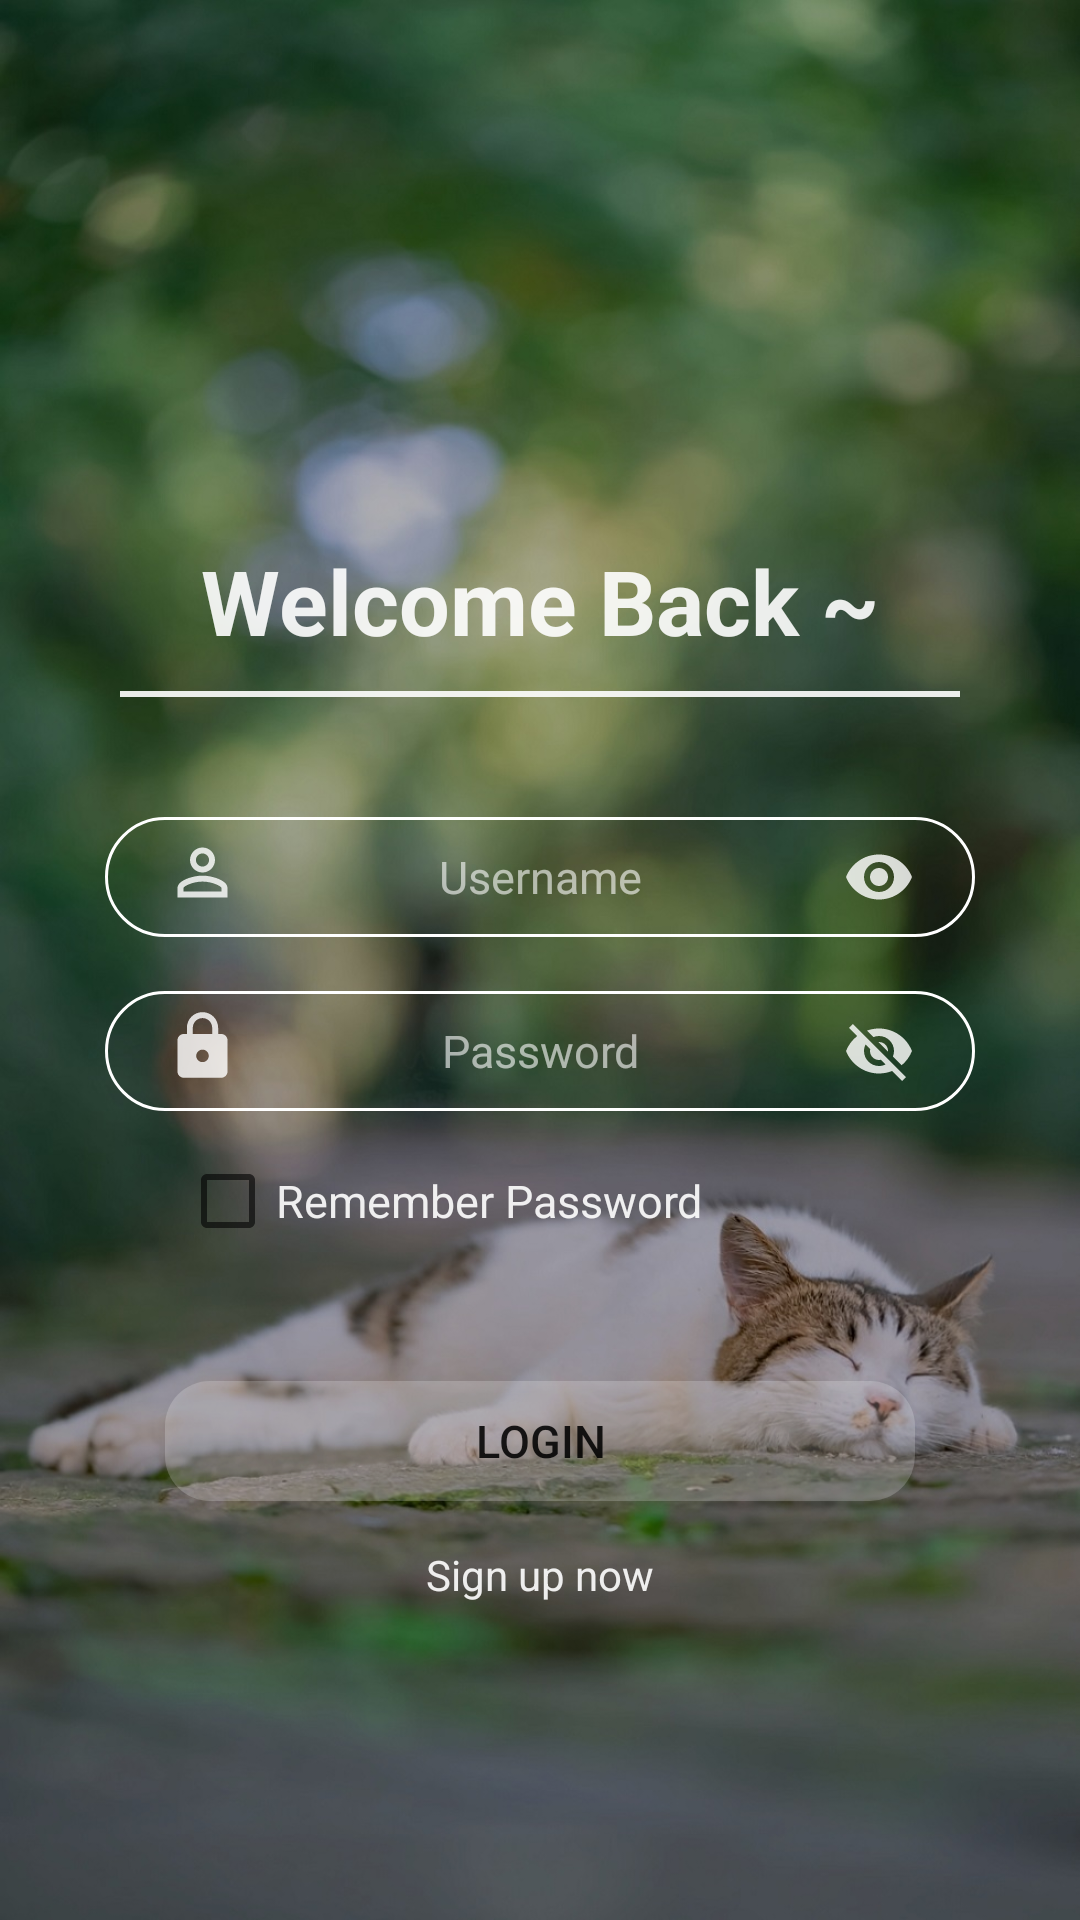

The Android layout XML behind this screen, and the referenced resources:
<!-- AndroidManifest.xml: application theme Theme.PhotoShare -->
<!-- res/layout/activity_login.xml -->
<?xml version="1.0" encoding="utf-8"?>
<LinearLayout xmlns:android="http://schemas.android.com/apk/res/android"
    xmlns:tools="http://schemas.android.com/tools"
    android:layout_width="match_parent"
    android:layout_height="match_parent"
    android:orientation="vertical"
    android:background="@mipmap/ic_background_light"
    tools:context=".Activity_Login">

    <RelativeLayout
        android:layout_width="match_parent"
        android:layout_height="wrap_content"
        android:layout_marginLeft="40dp"
        android:layout_marginRight="40dp"
        android:layout_marginTop="180dp">

        <TextView
            android:id="@+id/tv_login_welcome"
            android:layout_width="wrap_content"
            android:layout_height="wrap_content"
            android:layout_centerHorizontal="true"
            android:text="@string/login_activity_welcome_back"
            android:textColor="@color/white_transparent_90"
            android:textSize="30sp"
            android:textStyle="bold" />

        <View
            android:id="@+id/divider"
            android:layout_width="match_parent"
            android:layout_height="2dp"
            android:layout_below="@+id/tv_login_welcome"
            android:layout_marginTop="10dp"
            android:background="@color/white_transparent_90" />

    </RelativeLayout>

    
    <RelativeLayout
        android:layout_width="match_parent"
        android:layout_height="40dp"
        android:layout_marginTop="40dp"
        android:layout_marginLeft="35dp"
        android:layout_marginRight="35dp">

        <ImageView
            android:layout_width="25dp"
            android:layout_height="25dp"
            android:layout_alignParentBottom="true"
            android:layout_marginStart="20dp"
            android:layout_marginBottom="9dp"
            android:src="@drawable/ic_baseline_person_outline_white" />

        <EditText
            android:id="@+id/et_login_username"
            android:layout_width="match_parent"
            android:layout_height="match_parent"
            android:layout_alignParentBottom="true"
            android:background="@drawable/defined_box_white_stroke_style"
            android:gravity="center"
            android:hint="@string/login_activity_username"
            android:inputType="text"
            android:maxLines="1"
            android:textColor="@color/white_transparent_90"
            android:textColorHint="@color/white_transparent_60"
            android:textSize="15sp" />

        <ImageView
            android:id="@+id/iv_txd_switch"
            android:layout_width="24dp"
            android:layout_height="24dp"
            android:layout_alignParentEnd="true"
            android:layout_alignParentBottom="true"
            android:layout_marginEnd="20dp"
            android:layout_marginBottom="8dp"
            android:src="@drawable/ic_baseline_visibility_white" />
    </RelativeLayout>

    
    <RelativeLayout
        android:layout_width="match_parent"
        android:layout_height="40dp"
        android:layout_marginLeft="35dp"
        android:layout_marginRight="35dp"
        android:layout_marginTop="18dp">

        <ImageView
            android:layout_width="25dp"
            android:layout_height="25dp"
            android:layout_alignParentBottom="true"
            android:layout_marginStart="20dp"
            android:layout_marginBottom="9dp"
            android:src="@drawable/ic_baseline_lock_white" />

        <EditText
            android:id="@+id/et_login_password"
            android:layout_width="match_parent"
            android:layout_height="match_parent"
            android:layout_alignParentBottom="true"
            android:background="@drawable/defined_box_white_stroke_style"
            android:gravity="center"
            android:hint="@string/login_activity_password"
            android:inputType="textPassword"
            android:maxLines="1"
            android:textColor="@color/white_transparent_90"
            android:textColorHint="@color/white_transparent_60"
            android:textSize="15sp" />
        <ImageView
            android:id="@+id/iv_login_pwd_switch"
            android:layout_width="24dp"
            android:layout_height="24dp"
            android:layout_alignParentEnd="true"
            android:layout_alignParentBottom="true"
            android:layout_marginEnd="20dp"
            android:layout_marginBottom="8dp"
            android:src="@drawable/ic_baseline_visibility_off_white" />
    </RelativeLayout>

    
    <RelativeLayout
        android:layout_width="match_parent"
        android:layout_height="40dp"
        android:layout_marginLeft="40dp"
        android:layout_marginRight="40dp"
        android:layout_marginTop="10dp">

        <CheckBox
            android:id="@+id/cb_login_remember_pwd"
            android:layout_width="wrap_content"
            android:layout_height="wrap_content"
            android:layout_alignParentStart="true"
            android:layout_alignParentBottom="true"
            android:layout_marginStart="20dp"
            android:text="@string/login_activity_remember_pwd"
            android:textColor="@color/white_transparent_90"
            android:textSize="15sp" />
    </RelativeLayout >

    
    <RelativeLayout
        android:layout_width="match_parent"
        android:layout_height="wrap_content"
        android:layout_marginLeft="30dp"
        android:layout_marginRight="30dp"
        android:layout_marginTop="30dp">

        <Button
            android:id="@+id/bt_login_login"
            android:layout_width="match_parent"
            android:layout_height="40dp"
            android:layout_alignParentTop="true"
            android:layout_centerInParent="true"
            android:layout_marginStart="50dp"
            android:layout_marginTop="10dp"
            android:background="@drawable/defined_button_style"
            android:elevation="0dp"
            android:text="@string/login_activity_login_button"
            android:textSize="15sp" />

        <TextView
            android:id="@+id/tv_login_signup"
            android:layout_width="wrap_content"
            android:layout_height="wrap_content"
            android:layout_below="@id/bt_login_login"
            android:layout_centerHorizontal="true"
            android:layout_marginEnd="40dp"
            android:layout_marginTop="15dp"
            android:text="@string/login_activity_signup_button"
            android:textSize="14sp"
            android:textColor="@color/white_transparent_90" />
    </RelativeLayout >

</LinearLayout>
<!-- resources referenced by this layout -->
<resources>
  <color name="white_transparent_60">#99FFFFFF</color>
  <color name="white_transparent_90">#E6FFFFFF</color>
  <!-- drawable defined_box_white_stroke_style (drawable-v24) -->
  <?xml version="1.0" encoding="utf-8"?>
  <shape xmlns:android="http://schemas.android.com/apk/res/android"
      android:shape="rectangle">
      <solid android:color="@color/transparent" />
      <corners
          android:bottomLeftRadius="20dp"
          android:bottomRightRadius="20dp"
          android:radius="3dp"
          android:topLeftRadius="20dp"
          android:topRightRadius="20dp" />
      <stroke
          android:width="1dip"
          android:color="@color/white_a" />
  </shape>
  <!-- drawable defined_button_style (drawable-v24) -->
  <?xml version="1.0" encoding="utf-8"?>
  <shape
      xmlns:android="http://schemas.android.com/apk/res/android"
      android:shape="rectangle">
      <solid android:color="#33FFFFFF" />
      <corners
          android:radius="3dp"
          android:bottomLeftRadius="15dp"
          android:bottomRightRadius="15dp"
          android:topLeftRadius="15dp"
          android:topRightRadius="15dp"/>
  </shape>
  <!-- drawable ic_baseline_lock_white (drawable-v24) -->
  <vector android:height="24dp" android:tint="#D0FFFFFF"
      android:viewportHeight="24" android:viewportWidth="24"
      android:width="24dp" xmlns:android="http://schemas.android.com/apk/res/android">
      <path android:fillColor="@android:color/white" android:pathData="M18,8h-1L17,6c0,-2.76 -2.24,-5 -5,-5S7,3.24 7,6v2L6,8c-1.1,0 -2,0.9 -2,2v10c0,1.1 0.9,2 2,2h12c1.1,0 2,-0.9 2,-2L20,10c0,-1.1 -0.9,-2 -2,-2zM12,17c-1.1,0 -2,-0.9 -2,-2s0.9,-2 2,-2 2,0.9 2,2 -0.9,2 -2,2zM15.1,8L8.9,8L8.9,6c0,-1.71 1.39,-3.1 3.1,-3.1 1.71,0 3.1,1.39 3.1,3.1v2z"/>
  </vector>
  <!-- drawable ic_baseline_visibility_white (drawable-v24) -->
  <vector android:height="24dp"
      android:tint="#D0FFFFFF"
      android:viewportHeight="24"
      android:viewportWidth="24"
      android:width="24dp"
  
      xmlns:android="http://schemas.android.com/apk/res/android">
      <path android:fillColor="@android:color/white" android:pathData="M12,4.5C7,4.5 2.73,7.61 1,12c1.73,4.39 6,7.5 11,7.5s9.27,-3.11 11,-7.5c-1.73,-4.39 -6,-7.5 -11,-7.5zM12,17c-2.76,0 -5,-2.24 -5,-5s2.24,-5 5,-5 5,2.24 5,5 -2.24,5 -5,5zM12,9c-1.66,0 -3,1.34 -3,3s1.34,3 3,3 3,-1.34 3,-3 -1.34,-3 -3,-3z"/>
  </vector>
  <string name="login_activity_login_button">Login</string>
  <string name="login_activity_password">Password</string>
  <string name="login_activity_remember_pwd">Remember Password</string>
  <string name="login_activity_signup_button">Sign up now</string>
  <string name="login_activity_username">Username</string>
  <string name="login_activity_welcome_back">Welcome Back ~</string>
  <style name="Theme.PhotoShare" parent="Theme.MaterialComponents.DayNight.DarkActionBar">
          
          <item name="colorPrimary">@color/light_theme_0</item>
          <item name="colorPrimaryVariant">@color/light_theme_1</item>
          <item name="colorOnPrimary">@color/light_theme_2</item>
          
          <item name="colorSecondary">@color/light_theme_0</item>
          <item name="colorSecondaryVariant">@color/light_theme_1</item>
          <item name="colorOnSecondary">@color/light_theme_2</item>
          
          <item name="android:statusBarColor" tools:targetApi="l">@color/top_nav</item>
          
      </style>
  <color name="transparent">#00000000</color>
  <color name="white_a">#FFFFFFFF</color>
  <color name="light_theme_0">#DBDDDF</color>
  <color name="light_theme_1">#70FFFFFF</color>
  <color name="light_theme_2">#FFFFFFFF</color>
  <color name="top_nav">#1B1B1B</color>
</resources>
